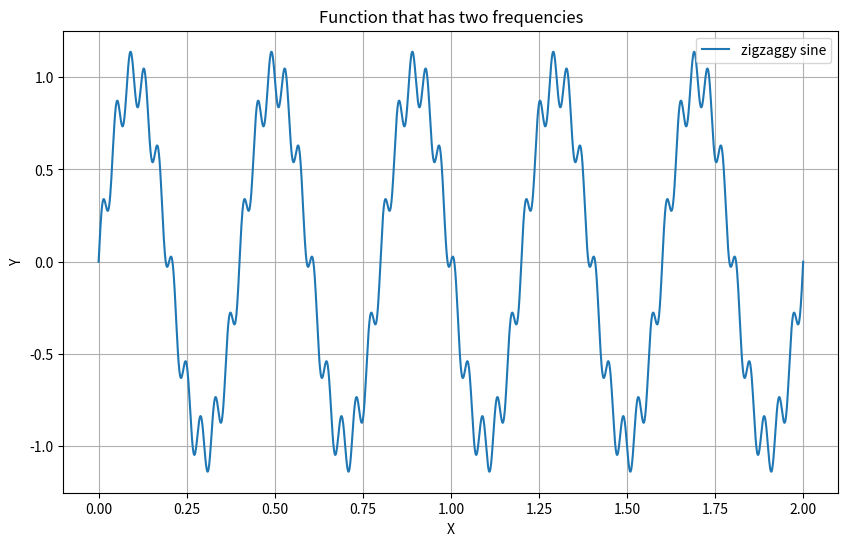

The script that saved this image:
import numpy as np
import matplotlib.pyplot as plt

if __name__ == "__main__":
    # Two sin waves on top of each other of different frequencies
    # We will pretend this is a musical recording that lasts 2 seconds
    SAMPLING_RATE = 1000 # Hz, this is arbitrary make-believe
    DURATION = 2 # seconds
    x = np.linspace(0, DURATION, DURATION * SAMPLING_RATE) # make a 2 second long "recording"
    sin = np.sin(5 * np.pi * x) # make a 2.5Hz sine wave w/ magnitude 1
    quick_sin = .15 * np.sin(50 * np.pi * x) # make a 25Hz sine wave w/ magnitude .15
    vec = sin + quick_sin

    # Configure the plot
    plt.figure(figsize=(10, 6))  # Set the figure size
    plt.plot(x, vec, label="zigzaggy sine")
    plt.xlabel("X")
    plt.ylabel("Y")
    plt.title("Function that has two frequencies")
    plt.legend()
    # plt.xlim(0, DURATION)
    plt.grid(True)
    plt.show()

    # Since we're dealing with real numbers we can use real fft
    fourier_transform = np.fft.rfft(vec)

    # not concerned with phase, so get magnitude only
    # np.abs automatically calculates the magnitude of complex numbers
    magnitudes = np.abs(fourier_transform)
    max_index = np.argmax(magnitudes)
    # get frequency bin centers
    frequency_resolution = np.fft.rfftfreq(len(vec), 1 / SAMPLING_RATE)
    dominant_frequency = frequency_resolution[max_index]
    print("Dominant frequency:", dominant_frequency)

    # # Plot the Fourier transform as a histogram
    # plt.figure(figsize=(10, 6))
    # plt.hist(np.abs(fourier_transform), bins=1000, color='blue', alpha=0.7)
    # plt.xlim(1, 20)  # Set the x-axis limits to 1 and 20
    # plt.xlabel('Frequency')
    # plt.ylabel('Magnitude')
    # plt.title('Fourier Transform Histogram')
    # plt.grid(True)
    # plt.show()


    # # Show the plot
    # plt.show()

    print("hi!")